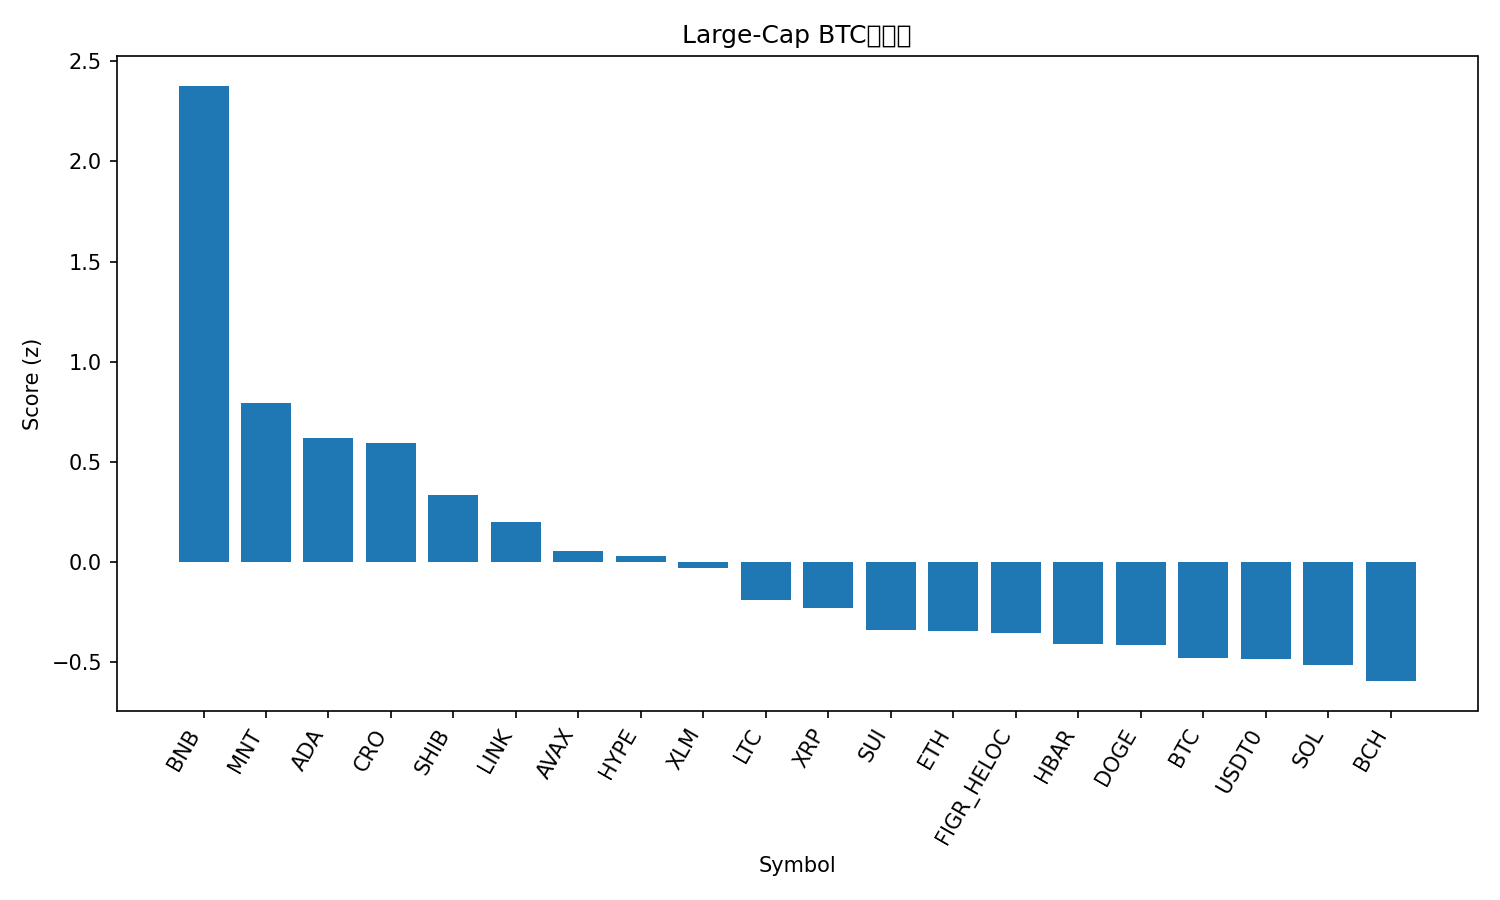

The table this chart was drawn from, first rows:
rank, name, symbol, price_btc, price_usd, pct_1h_btc, pct_24h_btc, pct_7d_btc, market_cap_rank, market_cap_usd, volume_usd, score
1, BNB, BNB, 0.01189, 1373, 1.531, 12.86, 21.91, 3, 190680648116, 10961419339, 2.377
2, Mantle, MNT, 1.92e-05, 2.22, -0.2835, 26.77, 10, 32, 7183846782, 971543290, 0.7953
3, Cardano, ADA, 6.3e-06, 0.7269, 0.663, 8.587, -7.694, 11, 26474680870, 1701365137, 0.6187
4, Cronos, CRO, 1.51e-06, 0.1745, 0.7667, 6.623, -10.02, 35, 6081133340, 62506049, 0.5929
5, Shiba Inu, SHIB, 9.4802e-11, 1.094e-05, 0.5652, 5.349, -6.631, 33, 6447120039, 348432565, 0.3349
6, Chainlink, LINK, 0.0001703, 19.66, 0.2472, 8.972, -4.17, 15, 13690140313, 1455053725, 0.2
7, Avalanche, AVAX, 0.0001988, 22.95, 0.5508, 4.094, -18.7, 24, 9779886729, 1505082735, 0.05599
8, Hyperliquid, HYPE, 0.0003669, 42.35, 0.1017, 9.775, -6.62, 18, 11453389210, 812770890, 0.03181
9, Stellar, XLM, 3.03e-06, 0.3501, 0.3367, 3.813, -6.891, 19, 11201887122, 346825535, -0.02851
10, Litecoin, LTC, 0.000851, 98.22, 0.4761, -0.4682, -12.44, 30, 7490016662, 1352221218, -0.1907
11, XRP, XRP, 2.28e-05, 2.63, 0.01811, 6.394, -5.35, 5, 157427802265, 10241982759, -0.2278
12, Sui, SUI, 2.48e-05, 2.86, -0.1078, 10.12, -15.47, 22, 10371075927, 2484415873, -0.3379
13, Ethereum, ETH, 0.03626, 4186, -0.1277, 5.54, -1.279, 2, 505187920275, 57285596398, -0.3465
14, Figure Heloc, FIGR_HELOC, 8.96e-06, 1.0, 0.0, 0.0, 11.23, 16, 12989110041, 40148, -0.3572
15, Hedera, HBAR, 1.64e-06, 0.1892, -0.1015, 6.502, -7.493, 28, 8005485315, 342576825, -0.4095
16, Dogecoin, DOGE, 1.84e-06, 0.2118, -0.124, 7.881, -11.46, 9, 32001239635, 5248274856, -0.4164
17, Bitcoin, BTC, 1.0, 115414, 0.0, 0.0, 0.0, 1, 2300158797977, 93567323254, -0.4801
18, USDT0, USDT0, 8.67e-06, 1.001, 0.09021, -3.139, 7.457, 31, 7386339380, 762385430, -0.4857
19, Solana, SOL, 0.001717, 198.2, -0.1243, 5.358, -9.001, 6, 108321589266, 12032232939, -0.5124
20, Bitcoin Cash, BCH, 0.00471, 543.7, -0.05099, 0.7761, -2.647, 21, 10837198415, 291837566, -0.595
21, TRON, TRX, 2.8e-06, 0.3231, -0.1012, -0.7561, 1.164, 10, 30589002920, 936722741, -0.6799
